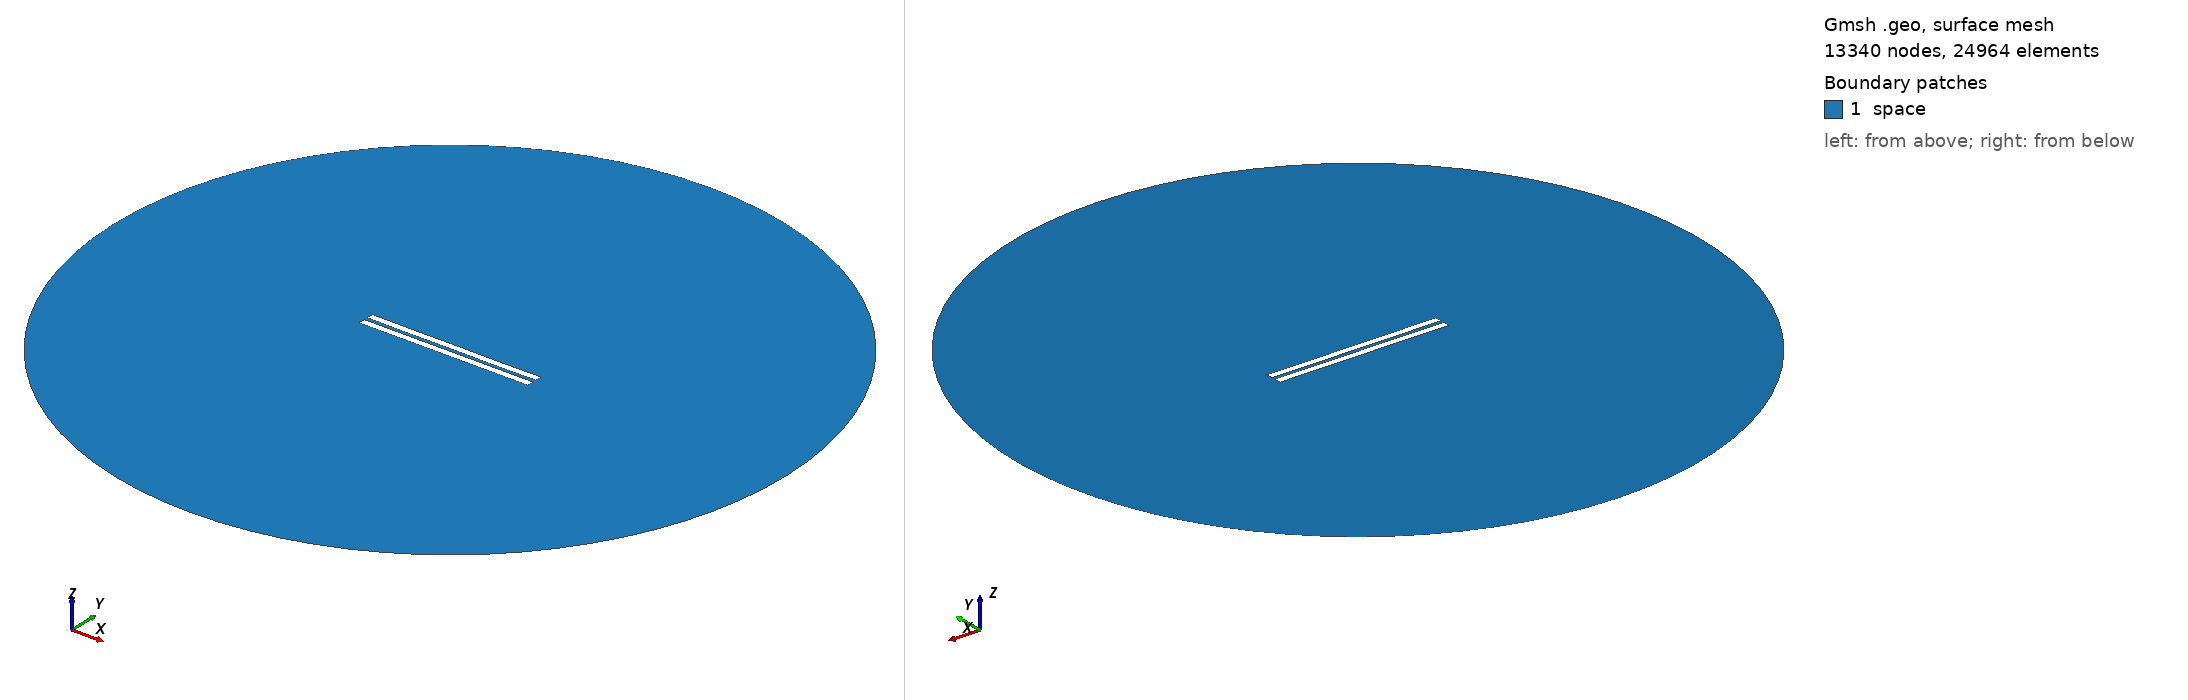

Gmsh geometry script, surface-meshed: 13340 nodes, 24964 surface elements. Boundary patches (legend numbers): 1 space. Left view from above one corner, right view from below the opposite corner. Legend entries are the model's physical surfaces. The drawing asked Gmsh for element sizes between 1% and 20% of the model's largest extent; the script's own settings can give other sizes.

=== 2537.geo (drawn) ===
//---------------------------------------
// Geometry kernel
//---------------------------------------

SetFactory("OpenCASCADE");



//---------------------------------------
// Parameters of the geometry
//---------------------------------------

// Overetch of the upper plate
overetch = 0.0;

// Distance between the plates
distance = 2.5;

// Discretization over the x axis (for the deformation)
nx = 50; 

// Length of the plate
L = 100 - overetch; 

// Number of modes
n = 4; 

// 1st mode coefficient
coeff(1) = -0.15;
beta(1) = 0.596864 * 3.1415926535 / L;

// 2nd mode coefficient
coeff(2) = -0.075;
beta(2) = 1.49418 * 3.1415926535 / L;

// 3rd mode coefficient
coeff(3) = 0.0;
beta(3) = 2.50025 * 3.1415926535 / L;

// 4th mode coefficient
coeff(4) = -0.075;
beta(4) = 3.49999 * 3.1415926535 / L;



//---------------------------------------
// Upper plate (deformed rectangle)
//---------------------------------------

// Coordiantes of the upper plate
xmin = -50;
xmax = 50 - overetch;

// Height of the upper plate
yheight = 4 - 2 * overetch;

// Indexes of the points
UpperID[] = {};
LowerID[] = {};
LeftID[] = {};
RightID[] = {};

// Point index
p = 1;

// Horizontal edges
For i In {1:nx}
    x = xmin + (i-1)*(xmax - xmin)/(nx-1);

    y_bottom = distance / 2 + overetch;
    For j In {1:n}
        C = (Cosh(beta(j)*L) + Cos(beta(j)*L)) / (Sinh(beta(j)*L) + Sin(beta(j)*L));
        y_bottom  = y_bottom + coeff(j) * (Cosh(beta(j)*(x+50)) - Cos(beta(j)*(x+50)) - C * (Sinh(beta(j)*(x+50)) - Sin(beta(j)*(x+50))));
    EndFor

    y_top = y_bottom + yheight;

    Point(p) = {x, y_top, 0, 1.0};
    UpperID[i] = p;
    p = p + 1;

    Point(p) = {x, y_bottom, 0, 1.0};
    LowerID[i] = p;
    p = p + 1;
EndFor

// Create point lists
UpperPts[] = {}; LowerPts[] = {};
For i In {1:nx}
  UpperPts[] += {UpperID[i]};
  LowerPts[] += {LowerID[i]};
EndFor

// Build splines
Spline(1) = {UpperPts[]};
Spline(2) = {LowerPts[]};
Line(3) = {LowerPts[nx-1], UpperPts[nx-1]};
Line(4) = {LowerPts[0], UpperPts[0]};

// Build the plane surface
Curve Loop(1) = {2, 3, -1, -4};
Plane Surface(1) = {1};



//---------------------------------------
// Lower plate (rectangle)
//---------------------------------------

// Vertices
Point(1001) = {-50, -1, 0, 1.0};
Point(1002) = { 50, -1, 0, 1.0};
Point(1003) = { 50,  -5, 0, 1.0};
Point(1004) = {-50,  -5, 0, 1.0};

// Edges
Line(5) = {1001, 1002};
Line(6) = {1002, 1003};
Line(7) = {1003, 1004};
Line(8) = {1004, 1001};

// Plane surface
Line Loop(2) = {5, 6, 7, 8};
Plane Surface(2) = {2}; 



//---------------------------------------
// Outer (fictious) boundary
//---------------------------------------

// Points
Point(1005) = {0, 0, 0};       // Center
Point(1006) = {200, 0, 0};     // Start point
Point(1007) = {0, 200, 0};     // 90 degrees
Point(1008) = {-200, 0, 0};    // 180 degrees
Point(1009) = {0, -200, 0};    // 270 degrees

// Circle arcs (each needs start, center, end)
Circle(9) = {1006, 1005, 1007};
Circle(10) = {1007, 1005, 1008};
Circle(11) = {1008, 1005, 1009};
Circle(12) = {1009, 1005, 1006};

// Plane surface for the entire domain
Curve Loop(3) = {9, 10, 11, 12};
Surface(3) = {3};

// Subtract the plates from the whole domain to obtain the actual domain where we want to solve the equations
BooleanDifference{ Surface{3}; Delete; }{ Surface{1}; Surface{2}; Delete; }




//---------------------------------------
// Transfinite Lines/Curves
//---------------------------------------

// Set the number of points on the boundaries
r = 7;

// Plates
Transfinite Curve {1, 2} = 50*r Using Progression 1;
Transfinite Curve {3, 4} = 2*r Using Progression 1;
Transfinite Line {5, 7} = 50*r Using Progression 1;
Transfinite Line {6, 8} = 2*r Using Progression 1;

// Outer boundary
Transfinite Line {9, 10, 11, 12} = 20 Using Progression 1;



//---------------------------------------
// Physical groups
//---------------------------------------                

// Physical curves (boundaries)
Physical Line("force_segment", 10) = {2};
Physical Line("upper_plate", 11) = {1, 3, 4};
Physical Line("lower_plate", 12) = {5, 6, 7, 8};
Physical Line("boundary", 20) = {9, 10, 11, 12};

// Physical Surfaces
Physical Surface("space", 30) = {3};



//---------------------------------------
// 6. Generate the Mesh
//---------------------------------------

// 2D mesh generation
Mesh 2;
